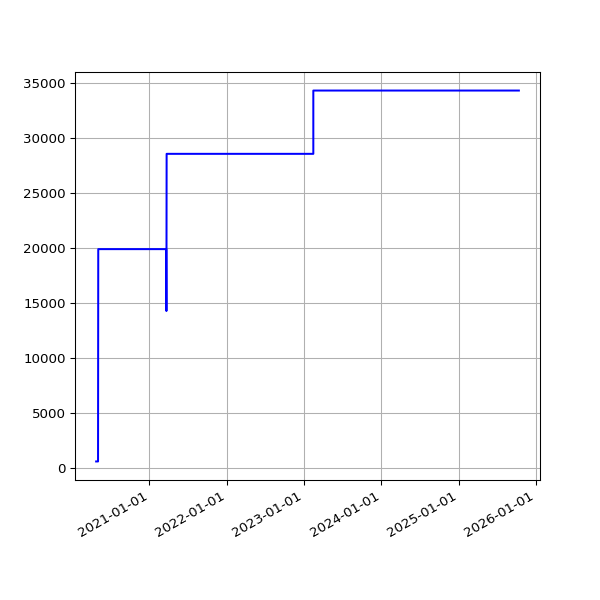

Values plotted in this chart, from the file beside it:
date, value
2020-04-24 14:52:20 +0100, 608
2020-04-25 14:50:30 +0100, 608
2020-04-26 14:46:13 +0100, 608
2020-04-27 14:47:18 +0100, 608
2020-04-28 14:54:20 +0100, 608
2020-04-29 14:52:36 +0100, 608
2020-04-30 15:02:37 +0100, 608
2020-05-01 14:52:08 +0100, 608
2020-05-02 14:47:17 +0100, 608
2020-05-03 14:58:38 +0100, 608
2020-05-04 14:56:42 +0100, 19893
2020-05-05 15:20:52 +0100, 19893
2020-05-06 15:00:36 +0100, 19893
2020-05-07 14:55:14 +0100, 19893
2020-05-08 14:58:51 +0100, 19893
2020-05-09 14:53:31 +0100, 19893
2020-05-10 14:57:50 +0100, 19893
2020-05-11 14:58:37 +0100, 19893
2020-05-12 14:59:51 +0100, 19893
2020-05-13 15:05:42 +0100, 19893
2020-05-14 15:08:14 +0100, 19893
2020-05-15 15:05:09 +0100, 19893
2020-05-16 15:01:11 +0100, 19893
2020-05-17 14:52:59 +0100, 19893
2020-05-18 14:59:10 +0100, 19893
2020-05-19 15:25:51 +0100, 19893
2020-05-20 14:56:45 +0100, 19893
2020-05-21 14:57:19 +0100, 19893
2020-05-22 14:54:52 +0100, 19893
2020-05-23 14:53:52 +0100, 19893
2020-05-24 14:51:52 +0100, 19893
2020-05-25 14:55:26 +0100, 19893
2020-05-26 14:58:58 +0100, 19893
2020-05-27 14:59:15 +0100, 19893
2020-05-28 15:39:35 +0100, 19893
2020-05-29 14:54:04 +0100, 19893
2020-05-30 14:53:12 +0100, 19893
2020-05-31 14:54:20 +0100, 19893
2020-06-01 14:58:22 +0100, 19893
2020-06-02 15:07:51 +0100, 19893
2020-06-03 14:51:31 +0100, 19893
2020-06-04 15:01:11 +0100, 19893
2020-06-05 14:53:17 +0100, 19893
2020-06-06 15:15:26 +0100, 19893
2020-06-07 15:20:09 +0100, 19893
2020-06-08 15:34:08 +0100, 19893
2020-06-09 15:19:06 +0100, 19893
2020-06-10 15:20:14 +0100, 19893
2020-06-11 15:23:33 +0100, 19893
2020-06-12 15:23:47 +0100, 19893
2020-06-13 15:29:11 +0100, 19893
2020-06-14 15:22:48 +0100, 19893
2020-06-15 15:23:45 +0100, 19893
2020-06-16 15:22:30 +0100, 19893
2020-06-17 15:31:42 +0100, 19893
2020-06-18 15:16:50 +0100, 19893
2020-06-19 15:20:33 +0100, 19893
2020-06-20 15:25:09 +0100, 19893
2020-06-21 15:27:46 +0100, 19893
2020-06-22 15:22:15 +0100, 19893
... 1,446 more rows
